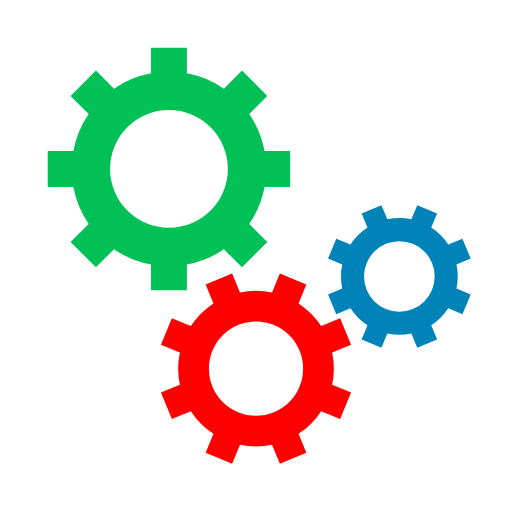
t = 0.00 s
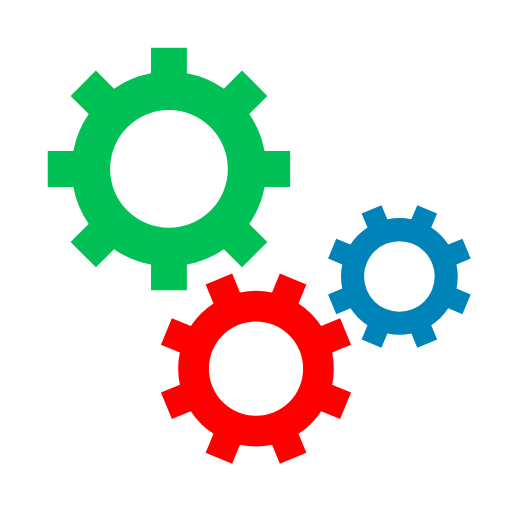
t = 0.65 s
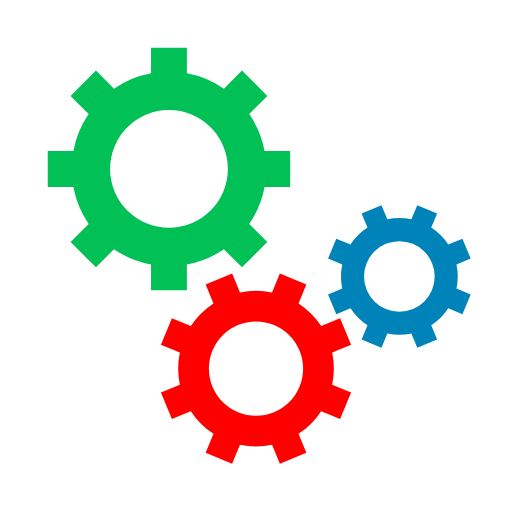
t = 1.30 s
t = 1.95 s: frame unchanged from t = 0.00 s, image omitted

The animated SVG that drew these frames (rendered in a browser with its animation timeline set to each time). Animation: 3 SMIL elements (animateTransform=3); one cycle of 2.60 s, repeats indefinitely.

<svg class="lds-gear-set" width="100%" height="100%" xmlns="http://www.w3.org/2000/svg" xmlns:xlink="http://www.w3.org/1999/xlink" viewBox="0 0 100 100" preserveAspectRatio="xMidYMid">
	<g transform="translate(50 50)">
		<g transform="translate(-17 -17) scale(0.5)">
			<g transform="rotate(48.4615)">
				<animateTransform attributeName="transform" type="rotate" values="0;360" keyTimes="0;1" dur="2.6s" begin="0s" repeatCount="indefinite"></animateTransform>
				<path
					d="M37.3496987939662 -7 L47.3496987939662 -7 L47.3496987939662 7 L37.3496987939662 7 A38 38 0 0 1 31.359972760794346 21.46047782418268 L31.359972760794346 21.46047782418268 L38.431040572659825 28.531545636048154 L28.531545636048154 38.431040572659825 L21.46047782418268 31.359972760794346 A38 38 0 0 1 7.0000000000000036 37.3496987939662 L7.0000000000000036 37.3496987939662 L7.000000000000004 47.3496987939662 L-6.999999999999999 47.3496987939662 L-7 37.3496987939662 A38 38 0 0 1 -21.46047782418268 31.35997276079435 L-21.46047782418268 31.35997276079435 L-28.531545636048154 38.431040572659825 L-38.43104057265982 28.531545636048158 L-31.359972760794346 21.460477824182682 A38 38 0 0 1 -37.3496987939662 7.000000000000007 L-37.3496987939662 7.000000000000007 L-47.3496987939662 7.000000000000008 L-47.3496987939662 -6.9999999999999964 L-37.3496987939662 -6.999999999999997 A38 38 0 0 1 -31.35997276079435 -21.460477824182675 L-31.35997276079435 -21.460477824182675 L-38.431040572659825 -28.531545636048147 L-28.53154563604818 -38.4310405726598 L-21.4604778241827 -31.35997276079433 A38 38 0 0 1 -6.999999999999992 -37.3496987939662 L-6.999999999999992 -37.3496987939662 L-6.999999999999994 -47.3496987939662 L6.999999999999977 -47.3496987939662 L6.999999999999979 -37.3496987939662 A38 38 0 0 1 21.460477824182686 -31.359972760794342 L21.460477824182686 -31.359972760794342 L28.531545636048158 -38.43104057265982 L38.4310405726598 -28.53154563604818 L31.35997276079433 -21.4604778241827 A38 38 0 0 1 37.3496987939662 -6.999999999999995 M0 -23A23 23 0 1 0 0 23 A23 23 0 1 0 0 -23"
					fill="#00c056"></path>
			</g>
		</g>
		<g transform="translate(0 22) scale(0.4)">
			<g transform="rotate(289.038)">
				<animateTransform attributeName="transform" type="rotate" values="360;0" keyTimes="0;1" dur="2.6s" begin="-0.1625s" repeatCount="indefinite"></animateTransform>
				<path
					d="M37.3496987939662 -7 L47.3496987939662 -7 L47.3496987939662 7 L37.3496987939662 7 A38 38 0 0 1 31.359972760794346 21.46047782418268 L31.359972760794346 21.46047782418268 L38.431040572659825 28.531545636048154 L28.531545636048154 38.431040572659825 L21.46047782418268 31.359972760794346 A38 38 0 0 1 7.0000000000000036 37.3496987939662 L7.0000000000000036 37.3496987939662 L7.000000000000004 47.3496987939662 L-6.999999999999999 47.3496987939662 L-7 37.3496987939662 A38 38 0 0 1 -21.46047782418268 31.35997276079435 L-21.46047782418268 31.35997276079435 L-28.531545636048154 38.431040572659825 L-38.43104057265982 28.531545636048158 L-31.359972760794346 21.460477824182682 A38 38 0 0 1 -37.3496987939662 7.000000000000007 L-37.3496987939662 7.000000000000007 L-47.3496987939662 7.000000000000008 L-47.3496987939662 -6.9999999999999964 L-37.3496987939662 -6.999999999999997 A38 38 0 0 1 -31.35997276079435 -21.460477824182675 L-31.35997276079435 -21.460477824182675 L-38.431040572659825 -28.531545636048147 L-28.53154563604818 -38.4310405726598 L-21.4604778241827 -31.35997276079433 A38 38 0 0 1 -6.999999999999992 -37.3496987939662 L-6.999999999999992 -37.3496987939662 L-6.999999999999994 -47.3496987939662 L6.999999999999977 -47.3496987939662 L6.999999999999979 -37.3496987939662 A38 38 0 0 1 21.460477824182686 -31.359972760794342 L21.460477824182686 -31.359972760794342 L28.531545636048158 -38.43104057265982 L38.4310405726598 -28.53154563604818 L31.35997276079433 -21.4604778241827 A38 38 0 0 1 37.3496987939662 -6.999999999999995 M0 -23A23 23 0 1 0 0 23 A23 23 0 1 0 0 -23"
					fill="red"></path>
			</g>
		</g>
		<g transform="translate(28 4) scale(0.3)">
			<g transform="rotate(70.9615)">
				<animateTransform attributeName="transform" type="rotate" values="0;360" keyTimes="0;1" dur="2.6s" begin="-0.1625s" repeatCount="indefinite"></animateTransform>
				<path
					d="M37.3496987939662 -7 L47.3496987939662 -7 L47.3496987939662 7 L37.3496987939662 7 A38 38 0 0 1 31.359972760794346 21.46047782418268 L31.359972760794346 21.46047782418268 L38.431040572659825 28.531545636048154 L28.531545636048154 38.431040572659825 L21.46047782418268 31.359972760794346 A38 38 0 0 1 7.0000000000000036 37.3496987939662 L7.0000000000000036 37.3496987939662 L7.000000000000004 47.3496987939662 L-6.999999999999999 47.3496987939662 L-7 37.3496987939662 A38 38 0 0 1 -21.46047782418268 31.35997276079435 L-21.46047782418268 31.35997276079435 L-28.531545636048154 38.431040572659825 L-38.43104057265982 28.531545636048158 L-31.359972760794346 21.460477824182682 A38 38 0 0 1 -37.3496987939662 7.000000000000007 L-37.3496987939662 7.000000000000007 L-47.3496987939662 7.000000000000008 L-47.3496987939662 -6.9999999999999964 L-37.3496987939662 -6.999999999999997 A38 38 0 0 1 -31.35997276079435 -21.460477824182675 L-31.35997276079435 -21.460477824182675 L-38.431040572659825 -28.531545636048147 L-28.53154563604818 -38.4310405726598 L-21.4604778241827 -31.35997276079433 A38 38 0 0 1 -6.999999999999992 -37.3496987939662 L-6.999999999999992 -37.3496987939662 L-6.999999999999994 -47.3496987939662 L6.999999999999977 -47.3496987939662 L6.999999999999979 -37.3496987939662 A38 38 0 0 1 21.460477824182686 -31.359972760794342 L21.460477824182686 -31.359972760794342 L28.531545636048158 -38.43104057265982 L38.4310405726598 -28.53154563604818 L31.35997276079433 -21.4604778241827 A38 38 0 0 1 37.3496987939662 -6.999999999999995 M0 -23A23 23 0 1 0 0 23 A23 23 0 1 0 0 -23"
					fill="#0083b9"></path>
			</g>
		</g>
	</g>
</svg>
